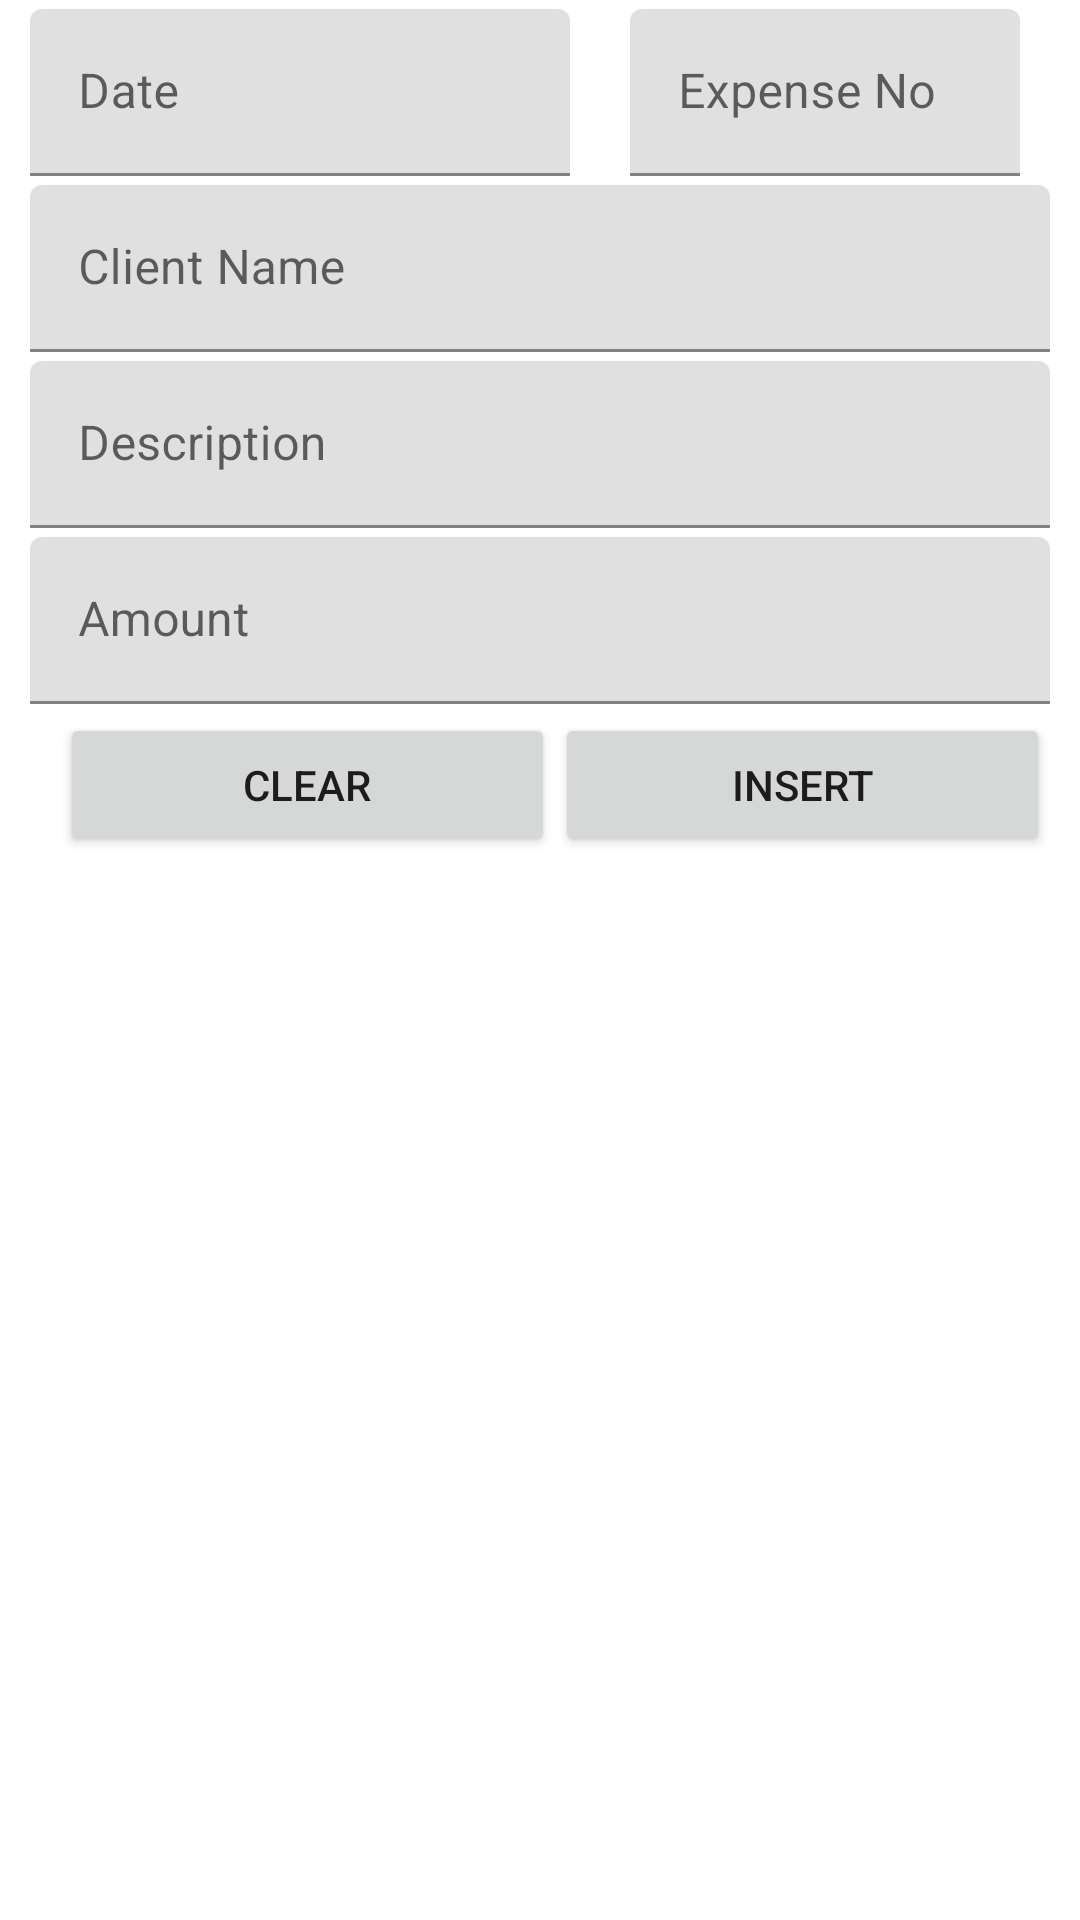

Reconstruct the res/layout file that produces this screen, plus the resources it refers to.
<!-- AndroidManifest.xml: application theme Theme.MyBookKeeper -->
<!-- res/layout/fragment_add_expense.xml -->
<?xml version="1.0" encoding="utf-8"?>
<RelativeLayout
    xmlns:android="http://schemas.android.com/apk/res/android"
    android:layout_width="match_parent"
    android:layout_height="match_parent"
    android:layout_marginTop="0dp"
    android:orientation="vertical">

    <LinearLayout
        android:id="@+id/lineaarDate"
        android:layout_width="200dp"
        android:layout_height="wrap_content"
        android:orientation="horizontal"
        android:layout_marginTop="3dp"
        android:paddingLeft="10dip"
        android:paddingRight="10dip">

        <com.google.android.material.textfield.TextInputLayout
            android:layout_width="match_parent"
            android:layout_height="wrap_content"
            xmlns:app="http://schemas.android.com/apk/res-auto"
            xmlns:android="http://schemas.android.com/apk/res/android">

            <EditText
                android:id="@+id/eDate"
                android:layout_width="match_parent"
                android:layout_height="wrap_content"
                android:layout_centerHorizontal="true"
                android:layout_centerVertical="true"
                android:ems="10"
                android:hint="Date"/>

        </com.google.android.material.textfield.TextInputLayout>
    </LinearLayout>
    <LinearLayout
        android:layout_width="150dp"
        android:layout_height="wrap_content"
        android:orientation="horizontal"
        android:layout_marginTop="3dp"
        android:layout_toRightOf="@+id/lineaarDate"
        android:paddingLeft="10dip"
        android:paddingRight="10dip">

        <com.google.android.material.textfield.TextInputLayout
            android:layout_width="match_parent"
            android:layout_height="wrap_content"
            xmlns:app="http://schemas.android.com/apk/res-auto"
            xmlns:android="http://schemas.android.com/apk/res/android">

            <EditText
                android:id="@+id/eExpNo"
                android:layout_width="match_parent"
                android:layout_height="wrap_content"
                android:layout_centerHorizontal="true"
                android:layout_centerVertical="true"
                android:ems="10"
                android:hint="Expense No"/>

        </com.google.android.material.textfield.TextInputLayout>
    </LinearLayout>
    <LinearLayout
        android:id="@+id/linearClient"
        android:layout_width="match_parent"
        android:layout_height="wrap_content"
        android:orientation="horizontal"
        android:layout_below="@+id/lineaarDate"
        android:layout_marginTop="3dp"
        android:paddingLeft="10dip"
        android:paddingRight="10dip">

        <com.google.android.material.textfield.TextInputLayout
            android:layout_width="match_parent"
            android:layout_height="wrap_content"
            xmlns:app="http://schemas.android.com/apk/res-auto"
            xmlns:android="http://schemas.android.com/apk/res/android">

            <EditText
                android:id="@+id/eClientName"
                android:layout_width="match_parent"
                android:layout_height="wrap_content"
                android:layout_centerHorizontal="true"
                android:layout_centerVertical="true"
                android:ems="10"
                android:inputType="none"
                android:editable="false"
                android:hint="Client Name"/>
        </com.google.android.material.textfield.TextInputLayout>
    </LinearLayout>
    <LinearLayout
        android:id="@+id/linearSub"
        android:layout_width="match_parent"
        android:layout_height="wrap_content"
        android:layout_below="@+id/linearClient"
        android:orientation="horizontal"
        android:layout_marginTop="3dp"
        android:paddingLeft="10dip"
        android:paddingRight="10dip">

        <com.google.android.material.textfield.TextInputLayout
            android:layout_width="match_parent"
            android:layout_height="wrap_content"
            xmlns:app="http://schemas.android.com/apk/res-auto"
            xmlns:android="http://schemas.android.com/apk/res/android">

            <EditText
                android:id="@+id/eDescription"
                android:layout_width="match_parent"
                android:layout_height="wrap_content"
                android:layout_centerHorizontal="true"
                android:layout_centerVertical="true"
                android:ems="10"
                android:hint="Description"/>

        </com.google.android.material.textfield.TextInputLayout>
    </LinearLayout>
    <LinearLayout
        android:id="@+id/linearAmount"
        android:layout_width="match_parent"
        android:layout_height="wrap_content"
        android:layout_below="@+id/linearSub"
        android:orientation="horizontal"
        android:layout_marginTop="3dp"
        android:paddingLeft="10dip"
        android:paddingRight="10dip">

        <com.google.android.material.textfield.TextInputLayout
            android:layout_width="match_parent"
            android:layout_height="wrap_content"
            xmlns:app="http://schemas.android.com/apk/res-auto"
            xmlns:android="http://schemas.android.com/apk/res/android">

            <EditText
                android:id="@+id/eAmount"
                android:layout_width="match_parent"
                android:layout_height="wrap_content"
                android:focusable="true"
                android:focusableInTouchMode="true"
                android:layout_centerHorizontal="true"
                android:layout_centerVertical="true"
                android:inputType="number"
                android:ems="10"
                android:hint="Amount" />

        </com.google.android.material.textfield.TextInputLayout>
    </LinearLayout>
    <LinearLayout
        android:layout_width="match_parent"
        android:layout_height="wrap_content"
        android:layout_below="@+id/linearAmount"
        android:orientation="horizontal"
        android:layout_marginTop="3dp"
        android:paddingLeft="10dip"
        android:paddingRight="10dip">

        <Button
            android:id="@+id/btnClear"
            android:layout_width="0dip"
            android:layout_weight="0.5"
            android:layout_height="wrap_content"
            android:text="Clear"
            android:gravity="center"
            android:layout_marginLeft="10dp"/>

        <Button
            android:id="@+id/btnInsert"
            android:layout_width="0dip"
            android:layout_height="wrap_content"
            android:layout_weight="0.5"
            android:text="Insert"
            android:gravity="center"/>


    </LinearLayout>
</RelativeLayout>
<!-- resources referenced by this layout -->
<resources>
  <style name="Theme.MyBookKeeper" parent="Theme.MaterialComponents.DayNight.DarkActionBar">
          
          <item name="colorPrimary">@color/purple_500</item>
          <item name="colorPrimaryVariant">@color/purple_700</item>
          <item name="colorOnPrimary">@color/white</item>
          
          <item name="colorSecondary">@color/teal_200</item>
          <item name="colorSecondaryVariant">@color/teal_700</item>
          <item name="colorOnSecondary">@color/black</item>
          
          <item name="android:statusBarColor" tools:targetApi="l">?attr/colorPrimaryVariant</item>
          
      </style>
  <color name="purple_500">#FF6200EE</color>
  <color name="purple_700">#FF3700B3</color>
  <color name="white">#FFFFFFFF</color>
  <color name="teal_200">#FF03DAC5</color>
  <color name="teal_700">#FF018786</color>
  <color name="black">#FF000000</color>
</resources>
